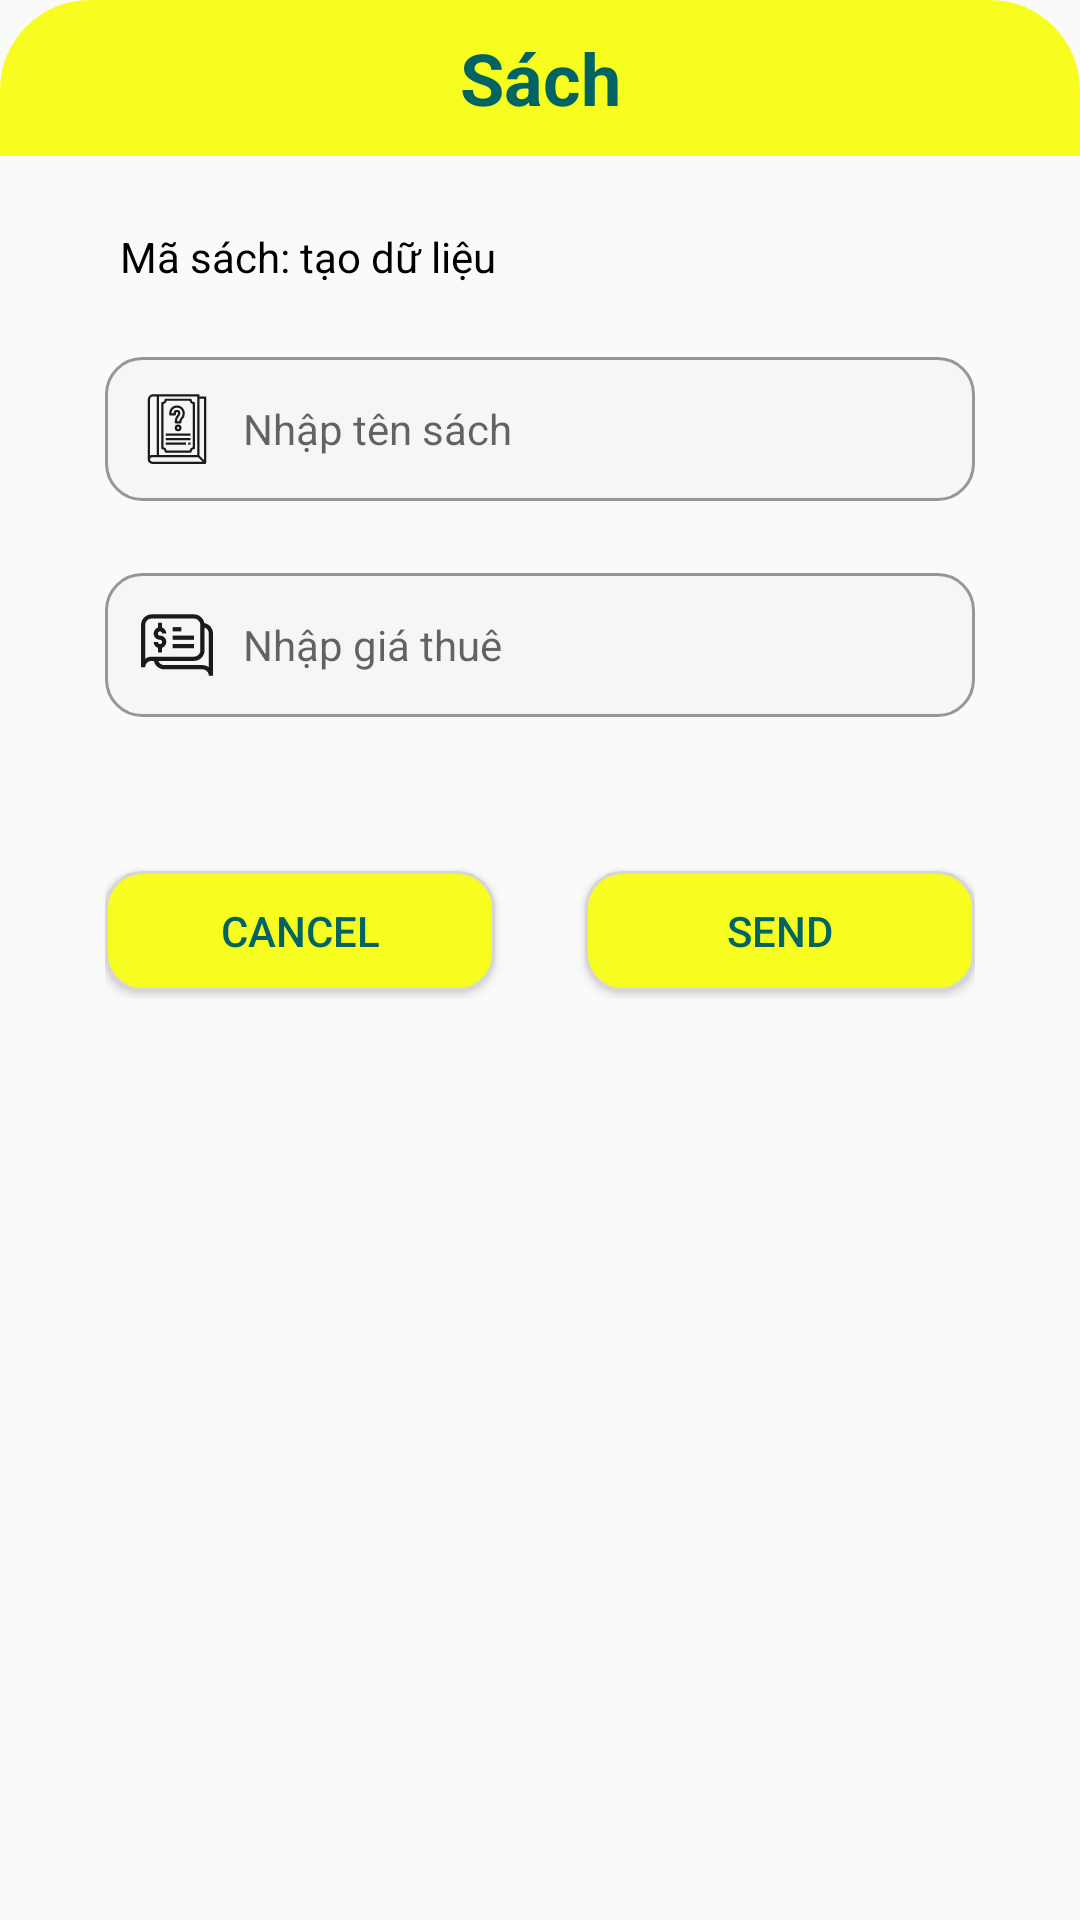

Write the Android layout XML for this screen, with the resource values it uses.
<!-- AndroidManifest.xml: application theme Theme.Assigment_ph26023 -->
<!-- res/layout/layout_item_sach_dialog.xml -->
<?xml version="1.0" encoding="utf-8"?>
<LinearLayout xmlns:android="http://schemas.android.com/apk/res/android"
    android:layout_width="match_parent"
    android:layout_height="wrap_content"
    android:layout_margin="12dp"
    android:background="@drawable/bg_white_radius_30"
    android:orientation="vertical"
    >

    <TextView
        android:id="@+id/tv_title_dialog"
        android:layout_width="match_parent"
        android:layout_height="52dp"
        android:textSize="24dp"
        android:textStyle="bold"
        android:textColor="#016463"
        android:text="Sách"
        android:gravity="center"
        android:background="@drawable/bg_yellow_radius_30_top_left_right"
        />

    <TextView
        android:id="@+id/tv_maSach"
        android:layout_width="wrap_content"
        android:layout_height="wrap_content"
        android:layout_marginLeft="40dp"
        android:layout_marginTop="24dp"
        android:layout_marginRight="35dp"
        android:text="Mã sách: tạo dữ liệu"
        android:textColor="@color/black"
        android:textSize="14dp" />

    <EditText
        android:id="@+id/ed_tenSach"
        android:layout_width="match_parent"
        android:layout_height="wrap_content"
        android:background="@drawable/bg_ed_dialog"
        android:padding="12dp"
        android:hint="Nhập tên sách"
        android:textSize="14dp"
        android:layout_marginTop="24dp"
        android:layout_marginLeft="35dp"
        android:layout_marginRight="35dp"
        android:drawableLeft="@drawable/ic_bookname"
        android:drawablePadding="10dp"
        />

    <EditText
        android:id="@+id/ed_giaThue"
        android:layout_width="match_parent"
        android:layout_height="wrap_content"
        android:background="@drawable/bg_ed_dialog"
        android:padding="12dp"
        android:hint="Nhập giá thuê"
        android:textSize="14dp"
        android:inputType="number"
        android:layout_marginTop="24dp"
        android:layout_marginLeft="35dp"
        android:layout_marginRight="35dp"
        android:drawableLeft="@drawable/ic_price"
        android:drawablePadding="10dp"
        />

    <Spinner
        android:id="@+id/spn_loaiSach"
        android:layout_width="match_parent"
        android:layout_height="wrap_content"
        android:layout_marginTop="24dp"
        android:layout_marginLeft="35dp"
        android:layout_marginRight="35dp"
        android:background="@android:color/transparent"
        />


    <LinearLayout
        android:layout_width="match_parent"
        android:layout_height="45dp"
        android:orientation="horizontal"
        android:layout_marginTop="25dp"
        android:layout_marginLeft="35dp"
        android:layout_marginRight="35dp"
        android:layout_marginBottom="35dp"
        android:weightSum="2"
        >

        <Button
            android:id="@+id/btn_cancel"
            android:layout_width="0dp"
            android:layout_height="40dp"
            android:layout_weight="1"
            android:text="CANCEL"
            android:layout_marginRight="15dp"
            android:background="@drawable/bg_btn_dialog"
            android:layout_gravity="center"
            android:textColor="#016463"
            />

        <Button
            android:id="@+id/btn_send"
            android:layout_width="0dp"
            android:layout_height="40dp"
            android:layout_weight="1"
            android:text="SEND"
            android:layout_marginLeft="15dp"
            android:background="@drawable/bg_btn_dialog"
            android:layout_gravity="center"
            android:textColor="#016463"
            />

    </LinearLayout>

</LinearLayout>
<!-- resources referenced by this layout -->
<resources>
  <!-- drawable bg_btn_dialog (drawable) -->
  <?xml version="1.0" encoding="utf-8"?>
  <shape xmlns:android="http://schemas.android.com/apk/res/android">
      <solid android:color="#F8FD20"/>
      <stroke android:color="#D6D6D6" android:width="1dp"/>
      <corners android:radius="12dp"/>
  </shape>
  <!-- drawable bg_ed_dialog (drawable) -->
  <?xml version="1.0" encoding="utf-8"?>
  <shape xmlns:android="http://schemas.android.com/apk/res/android">
      <solid android:color="#F6F6F6"/>
      <stroke android:color="#979797" android:width="1dp"/>
      <corners android:radius="12dp"/>
  </shape>
  <!-- drawable bg_yellow_radius_30_top_left_right (drawable) -->
  <?xml version="1.0" encoding="utf-8"?>
  <shape xmlns:android="http://schemas.android.com/apk/res/android">
      <solid android:color="#F8FD20"/>
      <corners android:topRightRadius="30dp"
          android:topLeftRadius="30dp"
          />
  </shape>
  <!-- drawable ic_price (drawable) -->
  <vector android:height="24dp" android:viewportHeight="512"
      android:viewportWidth="512" android:width="24dp" xmlns:android="http://schemas.android.com/apk/res/android">
      <path android:fillColor="#1B1A1A" android:pathData="m135,159c8.271,0 15,6.729 15,15h30c0,-19.555 -12.541,-36.228 -30,-42.42v-33.58h-30v33.58c-17.459,6.192 -30,22.865 -30,42.42 0,24.813 20.187,45 45,45 8.271,0 15,6.729 15,15s-6.729,15 -15,15 -15,-6.729 -15,-15h-30c0,19.555 12.541,36.228 30,42.42v32.58h30v-32.58c17.459,-6.192 30,-22.865 30,-42.42 0,-24.813 -20.187,-45 -45,-45 -8.271,0 -15,-6.729 -15,-15s6.729,-15 15,-15z"/>
      <path android:fillColor="#1B1A1A" android:pathData="m450.72,100.28c-6.467,-34.823 -37.052,-62.28 -73.72,-62.28h-302c-41.355,0 -75,34.645 -75,76v300h30c0,-24.813 20.187,-45 45,-45h16.509c6.968,34.192 37.272,60 73.491,60h272c24.813,0 45,20.187 45,45h30v-300c0,-36.668 -26.458,-67.253 -61.28,-73.72zM30,354.035v-240.035c0,-24.813 20.187,-46 45,-46h302c24.813,0 45,21.187 45,46v180c0,24.813 -20.187,45 -45,45h-302c-16.869,0 -32.457,5.6 -45,15.035zM482,414.036c-12.543,-9.436 -28.131,-15.036 -45,-15.036h-272c-19.555,0 -36.228,-12.542 -42.42,-30h254.42c41.355,0 75,-33.645 75,-75v-162.42c17.459,6.192 30,22.865 30,42.42z"/>
      <path android:fillColor="#1B1A1A" android:pathData="m225,129h62v30h-62z"/>
      <path android:fillColor="#1B1A1A" android:pathData="m225,189h152v30h-152z"/>
      <path android:fillColor="#1B1A1A" android:pathData="m225,249h152v30h-152z"/>
  </vector>
  <style name="Theme.Assigment_ph26023" parent="Theme.AppCompat.Light.NoActionBar">
          
          <item name="colorPrimary">@color/purple_500</item>
          <item name="colorPrimaryVariant">@color/purple_700</item>
          <item name="colorOnPrimary">@color/white</item>
          
          <item name="colorSecondary">@color/teal_200</item>
          <item name="colorSecondaryVariant">@color/teal_700</item>
          <item name="colorOnSecondary">@color/black</item>
          
          <item name="android:statusBarColor" tools:targetApi="l">?attr/colorPrimaryVariant</item>
          
      </style>
  <!-- not gathered from this repository: default colours our renderer supplied (Android Studio template values) -->
  <color name="purple_500">#FF6200EE</color>
  <color name="purple_700">#FF3700B3</color>
  <color name="teal_200">#FF03DAC5</color>
  <color name="teal_700">#FF018786</color>
  <color name="black">#FF000000</color>
  <color name="white">#FFFFFFFF</color>
</resources>
